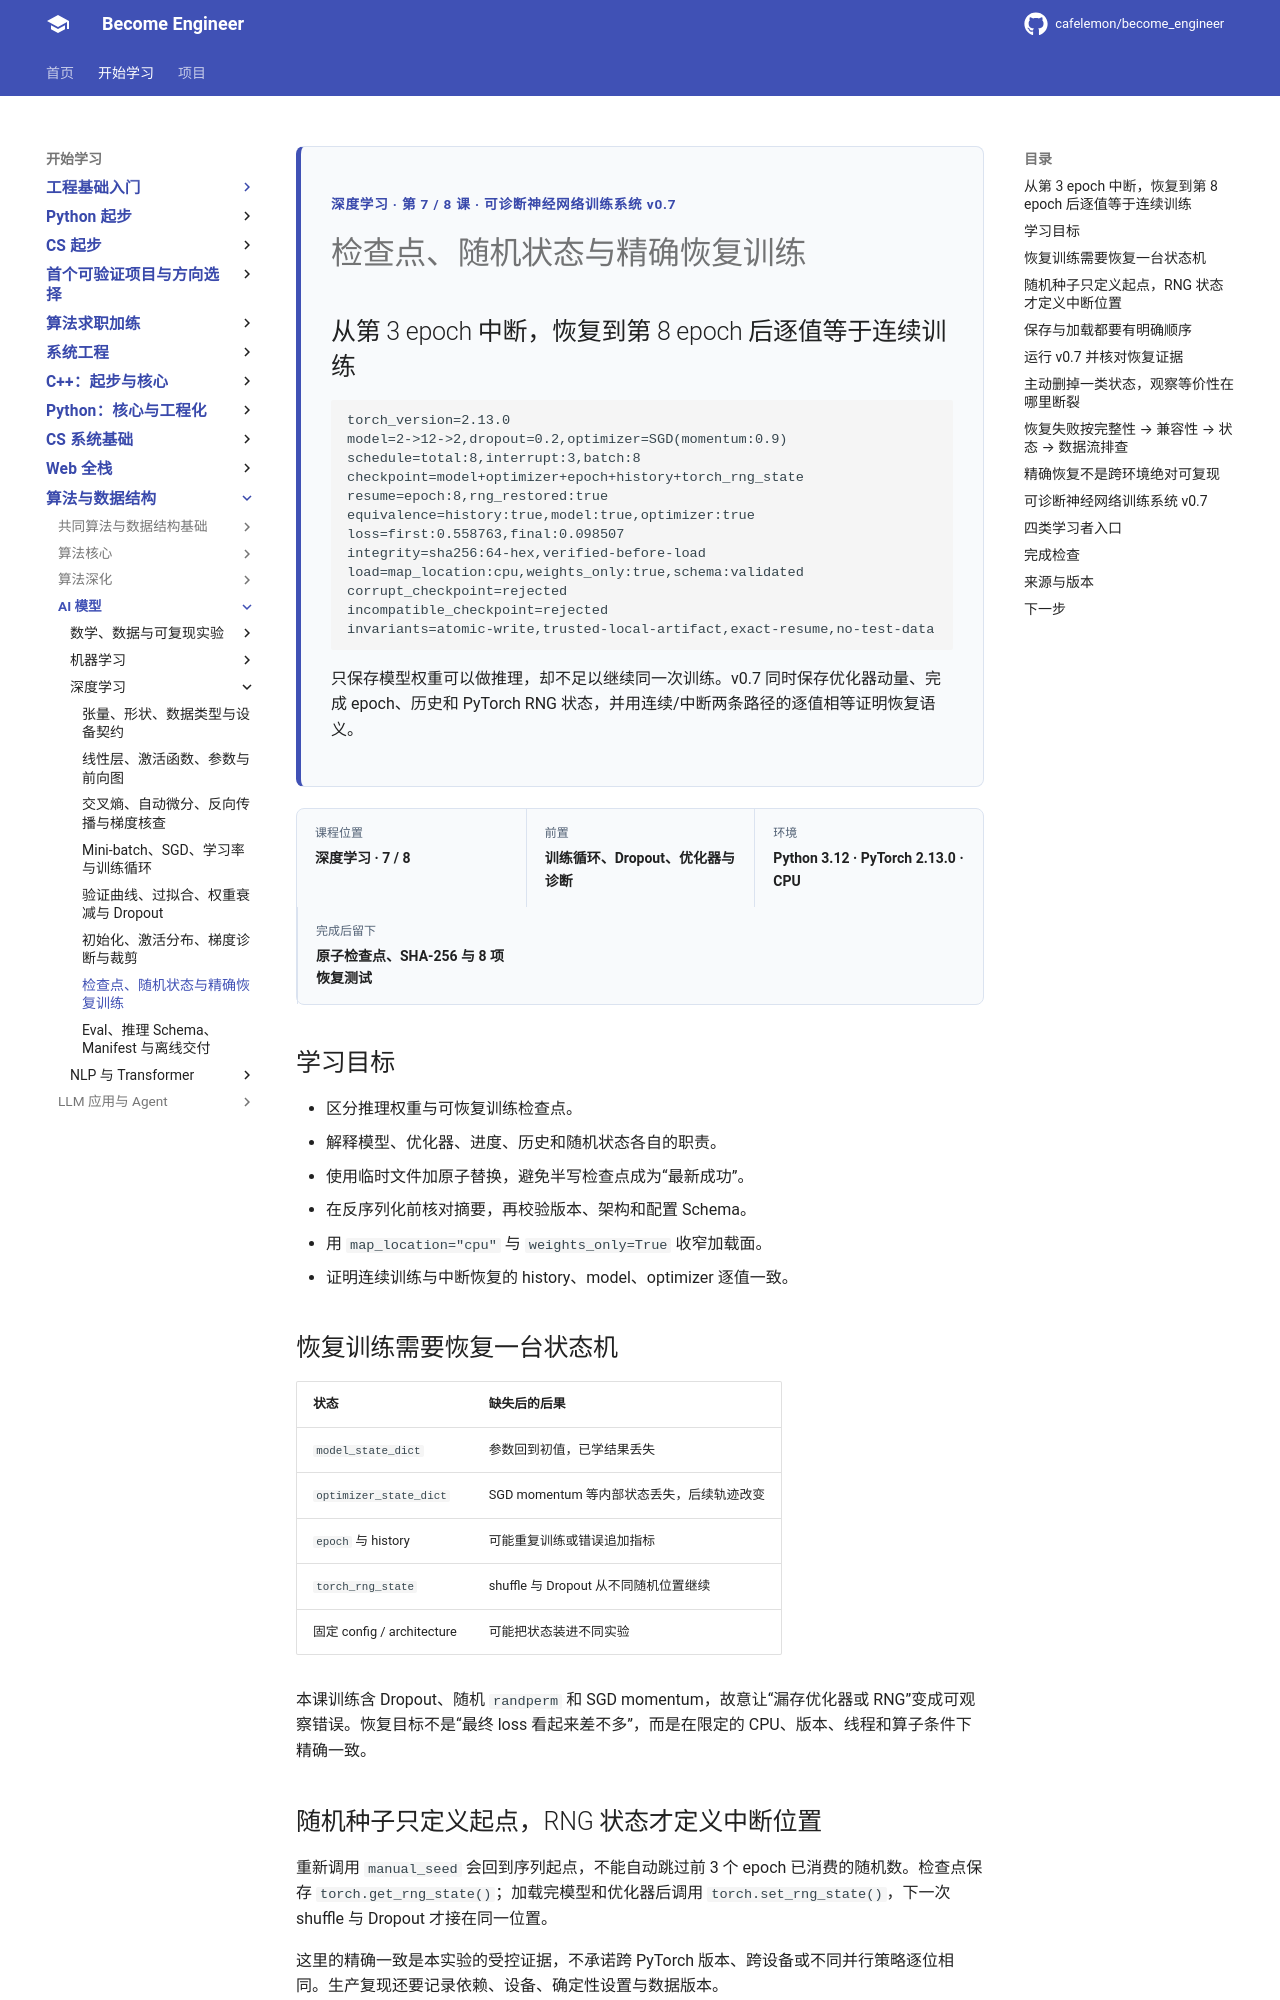

repository: cafelemon/become_engineer · page: learning-paths/ai-foundation/deep-learning/07-checkpoint-rng-resume-exact-training/index.html · generator: mkdocs

<div class="be-tutor-mount" data-tutor-lesson="deep-learning-07" aria-hidden="true"></div>
<section id="overview-exact-resume" class="be-page-hero be-lesson-hero" data-learning-context="overview-exact-resume" data-context-type="overview" markdown="1">
<span class="be-page-eyebrow">深度学习 · 第 7 / 8 课 · 可诊断神经网络训练系统 v0.7</span>
# 检查点、随机状态与精确恢复训练
## 从第 3 epoch 中断，恢复到第 8 epoch 后逐值等于连续训练
```text
torch_version=2.13.0
model=2->12->2,dropout=0.2,optimizer=SGD(momentum:0.9)
schedule=total:8,interrupt:3,batch:8
checkpoint=model+optimizer+epoch+history+torch_rng_state
resume=epoch:8,rng_restored:true
equivalence=history:true,model:true,optimizer:true
loss=first:0.558763,final:0.098507
integrity=sha256:64-hex,verified-before-load
load=map_location:cpu,weights_only:true,schema:validated
corrupt_checkpoint=rejected
incompatible_checkpoint=rejected
invariants=atomic-write,trusted-local-artifact,exact-resume,no-test-data
```
只保存模型权重可以做推理，却不足以继续同一次训练。v0.7 同时保存优化器动量、完成 epoch、历史和 PyTorch RNG 状态，并用连续/中断两条路径的逐值相等证明恢复语义。
</section>

<div class="be-lesson-overview">
  <div><span>课程位置</span><strong>深度学习 · 7 / 8</strong></div>
  <div><span>前置</span><strong>训练循环、Dropout、优化器与诊断</strong></div>
  <div><span>环境</span><strong>Python 3.12 · PyTorch 2.13.0 · CPU</strong></div>
  <div><span>完成后留下</span><strong>原子检查点、SHA-256 与 8 项恢复测试</strong></div>
</div>

## 学习目标

- 区分推理权重与可恢复训练检查点。
- 解释模型、优化器、进度、历史和随机状态各自的职责。
- 使用临时文件加原子替换，避免半写检查点成为“最新成功”。
- 在反序列化前核对摘要，再校验版本、架构和配置 Schema。
- 用 `map_location="cpu"` 与 `weights_only=True` 收窄加载面。
- 证明连续训练与中断恢复的 history、model、optimizer 逐值一致。

<section id="concept-checkpoint-state" data-learning-context="concept-checkpoint-state" data-context-type="concept" markdown="1">
## 恢复训练需要恢复一台状态机

| 状态 | 缺失后的后果 |
| --- | --- |
| `model_state_dict` | 参数回到初值，已学结果丢失 |
| `optimizer_state_dict` | SGD momentum 等内部状态丢失，后续轨迹改变 |
| `epoch` 与 history | 可能重复训练或错误追加指标 |
| `torch_rng_state` | shuffle 与 Dropout 从不同随机位置继续 |
| 固定 config / architecture | 可能把状态装进不同实验 |

本课训练含 Dropout、随机 `randperm` 和 SGD momentum，故意让“漏存优化器或 RNG”变成可观察错误。恢复目标不是“最终 loss 看起来差不多”，而是在限定的 CPU、版本、线程和算子条件下精确一致。
</section>

<section id="concept-rng-resume" data-learning-context="concept-rng-resume" data-context-type="concept" markdown="1">
